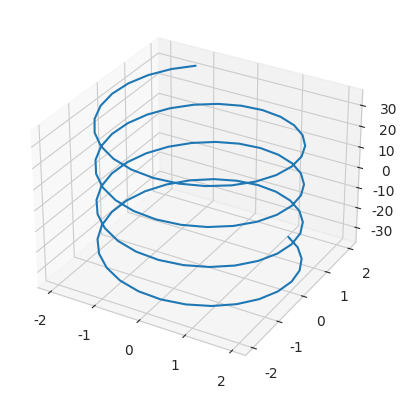
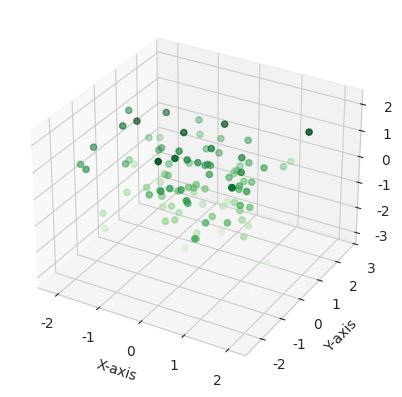
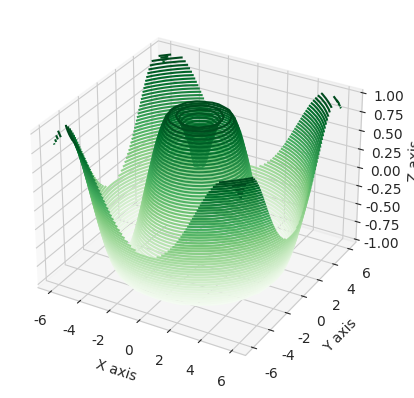

Write Python code to recreate these figures, in order.
import matplotlib.pyplot as plt
import numpy as np
import seaborn as sns
from mpl_toolkits import mplot3d

# plt.style.use('seaborn-whitegrid')
# fig = plt.figure()
# ax = plt.axes(projection='3d')
# plt.show()

# plt.style.use('classic')
sns.set_style('whitegrid')
fig = plt.figure()
ax= plt.axes(projection='3d')
radius = 2
c = 3

theta = np.linspace(-12, 12, 100)
x = radius * np.sin(theta)
y = radius * np.cos(theta)
z = c * theta

ax.plot3D(x, y, z)
plt.show()

# 3D scatter plot 
sns.set_style('whitegrid')
fig = plt.figure()
ax= plt.axes(projection='3d')

x = np.random.randn(100)
y = np.random.randn(100)
z = np.random.randn(100)

ax.scatter(x, y, z, c=z, cmap='Greens')
ax.set(xlabel='X-axis', ylabel='Y-axis', zlabel='Z-axis')
plt.show()

# 3D contour plot 
def f(x, y):
    return np.sin(np.sqrt(x **2 + y **2))

x = np.linspace(-6, 6, 30)
y = np.linspace(-6, 6, 30)

X, Y = np.meshgrid(x, y)
Z = f(X, Y)

plt.figure()
ax = plt.axes(projection= '3d')
ax.contour3D(X, Y, Z, 50, cmap='Greens')

ax.set(xlabel='X axis', ylabel = 'Y axis', zlabel= 'Z axis')
plt.show()